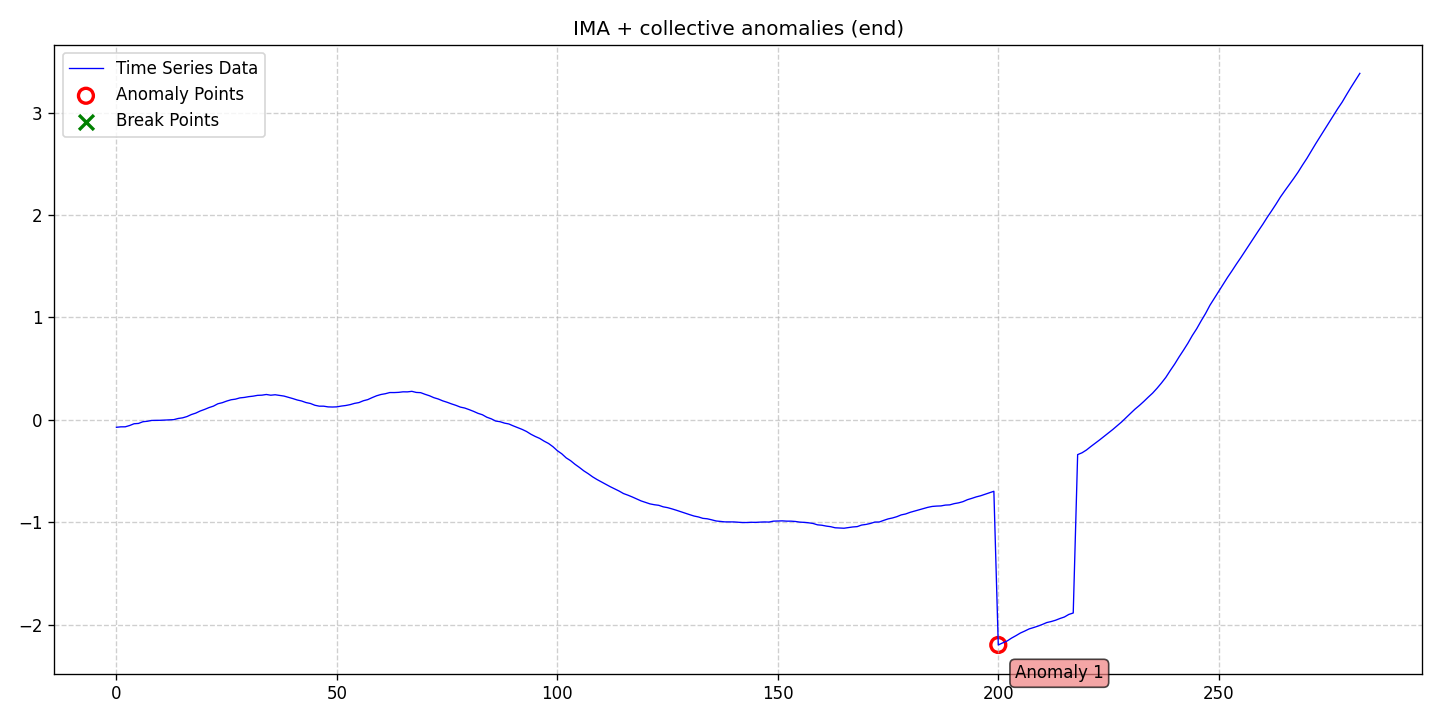

The file beside this chart, header and first rows:
date, data, stationary, det_lin_up, det_lin_down, det_quad, det_cubic, det_exp, det_damped, stoc_trend, volatility, single_seas, multiple_seas, point_anom_single, point_anom_multi, collect_anom, context_anom, mean_shift, var_shift, trend_shift, point_anom_count, point_anom_location, point_anom_point, collect_anom_count
2020-01-01, -0.07381, 0, 0, 0, 0, 0, 0, 0, 1, 0, 0, 0, 0, 0, 1, 0, 0, 0, 0, 0, none, , 1
2020-01-02, -0.06942, 0, 0, 0, 0, 0, 0, 0, 1, 0, 0, 0, 0, 0, 1, 0, 0, 0, 0, 0, none, , 1
2020-01-03, -0.06905, 0, 0, 0, 0, 0, 0, 0, 1, 0, 0, 0, 0, 0, 1, 0, 0, 0, 0, 0, none, , 1
2020-01-04, -0.05633, 0, 0, 0, 0, 0, 0, 0, 1, 0, 0, 0, 0, 0, 1, 0, 0, 0, 0, 0, none, , 1
2020-01-05, -0.03922, 0, 0, 0, 0, 0, 0, 0, 1, 0, 0, 0, 0, 0, 1, 0, 0, 0, 0, 0, none, , 1
2020-01-06, -0.03611, 0, 0, 0, 0, 0, 0, 0, 1, 0, 0, 0, 0, 0, 1, 0, 0, 0, 0, 0, none, , 1
2020-01-07, -0.01963, 0, 0, 0, 0, 0, 0, 0, 1, 0, 0, 0, 0, 0, 1, 0, 0, 0, 0, 0, none, , 1
2020-01-08, -0.01506, 0, 0, 0, 0, 0, 0, 0, 1, 0, 0, 0, 0, 0, 1, 0, 0, 0, 0, 0, none, , 1
2020-01-09, -0.006772, 0, 0, 0, 0, 0, 0, 0, 1, 0, 0, 0, 0, 0, 1, 0, 0, 0, 0, 0, none, , 1
2020-01-10, -0.006159, 0, 0, 0, 0, 0, 0, 0, 1, 0, 0, 0, 0, 0, 1, 0, 0, 0, 0, 0, none, , 1
2020-01-11, -0.005369, 0, 0, 0, 0, 0, 0, 0, 1, 0, 0, 0, 0, 0, 1, 0, 0, 0, 0, 0, none, , 1
2020-01-12, -0.003516, 0, 0, 0, 0, 0, 0, 0, 1, 0, 0, 0, 0, 0, 1, 0, 0, 0, 0, 0, none, , 1
2020-01-13, -0.0008299, 0, 0, 0, 0, 0, 0, 0, 1, 0, 0, 0, 0, 0, 1, 0, 0, 0, 0, 0, none, , 1
2020-01-14, 0.000986, 0, 0, 0, 0, 0, 0, 0, 1, 0, 0, 0, 0, 0, 1, 0, 0, 0, 0, 0, none, , 1
2020-01-15, 0.01222, 0, 0, 0, 0, 0, 0, 0, 1, 0, 0, 0, 0, 0, 1, 0, 0, 0, 0, 0, none, , 1
2020-01-16, 0.01851, 0, 0, 0, 0, 0, 0, 0, 1, 0, 0, 0, 0, 0, 1, 0, 0, 0, 0, 0, none, , 1
2020-01-17, 0.03109, 0, 0, 0, 0, 0, 0, 0, 1, 0, 0, 0, 0, 0, 1, 0, 0, 0, 0, 0, none, , 1
2020-01-18, 0.0507, 0, 0, 0, 0, 0, 0, 0, 1, 0, 0, 0, 0, 0, 1, 0, 0, 0, 0, 0, none, , 1
2020-01-19, 0.06488, 0, 0, 0, 0, 0, 0, 0, 1, 0, 0, 0, 0, 0, 1, 0, 0, 0, 0, 0, none, , 1
2020-01-20, 0.08527, 0, 0, 0, 0, 0, 0, 0, 1, 0, 0, 0, 0, 0, 1, 0, 0, 0, 0, 0, none, , 1
2020-01-21, 0.1009, 0, 0, 0, 0, 0, 0, 0, 1, 0, 0, 0, 0, 0, 1, 0, 0, 0, 0, 0, none, , 1
2020-01-22, 0.1187, 0, 0, 0, 0, 0, 0, 0, 1, 0, 0, 0, 0, 0, 1, 0, 0, 0, 0, 0, none, , 1
2020-01-23, 0.1329, 0, 0, 0, 0, 0, 0, 0, 1, 0, 0, 0, 0, 0, 1, 0, 0, 0, 0, 0, none, , 1
2020-01-24, 0.1558, 0, 0, 0, 0, 0, 0, 0, 1, 0, 0, 0, 0, 0, 1, 0, 0, 0, 0, 0, none, , 1
2020-01-25, 0.1664, 0, 0, 0, 0, 0, 0, 0, 1, 0, 0, 0, 0, 0, 1, 0, 0, 0, 0, 0, none, , 1
2020-01-26, 0.1822, 0, 0, 0, 0, 0, 0, 0, 1, 0, 0, 0, 0, 0, 1, 0, 0, 0, 0, 0, none, , 1
2020-01-27, 0.195, 0, 0, 0, 0, 0, 0, 0, 1, 0, 0, 0, 0, 0, 1, 0, 0, 0, 0, 0, none, , 1
2020-01-28, 0.2012, 0, 0, 0, 0, 0, 0, 0, 1, 0, 0, 0, 0, 0, 1, 0, 0, 0, 0, 0, none, , 1
2020-01-29, 0.2134, 0, 0, 0, 0, 0, 0, 0, 1, 0, 0, 0, 0, 0, 1, 0, 0, 0, 0, 0, none, , 1
2020-01-30, 0.2178, 0, 0, 0, 0, 0, 0, 0, 1, 0, 0, 0, 0, 0, 1, 0, 0, 0, 0, 0, none, , 1
2020-01-31, 0.2254, 0, 0, 0, 0, 0, 0, 0, 1, 0, 0, 0, 0, 0, 1, 0, 0, 0, 0, 0, none, , 1
2020-02-01, 0.2303, 0, 0, 0, 0, 0, 0, 0, 1, 0, 0, 0, 0, 0, 1, 0, 0, 0, 0, 0, none, , 1
2020-02-02, 0.2381, 0, 0, 0, 0, 0, 0, 0, 1, 0, 0, 0, 0, 0, 1, 0, 0, 0, 0, 0, none, , 1
2020-02-03, 0.24, 0, 0, 0, 0, 0, 0, 0, 1, 0, 0, 0, 0, 0, 1, 0, 0, 0, 0, 0, none, , 1
2020-02-04, 0.2466, 0, 0, 0, 0, 0, 0, 0, 1, 0, 0, 0, 0, 0, 1, 0, 0, 0, 0, 0, none, , 1
2020-02-05, 0.2395, 0, 0, 0, 0, 0, 0, 0, 1, 0, 0, 0, 0, 0, 1, 0, 0, 0, 0, 0, none, , 1
2020-02-06, 0.2439, 0, 0, 0, 0, 0, 0, 0, 1, 0, 0, 0, 0, 0, 1, 0, 0, 0, 0, 0, none, , 1
2020-02-07, 0.2376, 0, 0, 0, 0, 0, 0, 0, 1, 0, 0, 0, 0, 0, 1, 0, 0, 0, 0, 0, none, , 1
2020-02-08, 0.2311, 0, 0, 0, 0, 0, 0, 0, 1, 0, 0, 0, 0, 0, 1, 0, 0, 0, 0, 0, none, , 1
2020-02-09, 0.2192, 0, 0, 0, 0, 0, 0, 0, 1, 0, 0, 0, 0, 0, 1, 0, 0, 0, 0, 0, none, , 1
2020-02-10, 0.2067, 0, 0, 0, 0, 0, 0, 0, 1, 0, 0, 0, 0, 0, 1, 0, 0, 0, 0, 0, none, , 1
2020-02-11, 0.1929, 0, 0, 0, 0, 0, 0, 0, 1, 0, 0, 0, 0, 0, 1, 0, 0, 0, 0, 0, none, , 1
2020-02-12, 0.1829, 0, 0, 0, 0, 0, 0, 0, 1, 0, 0, 0, 0, 0, 1, 0, 0, 0, 0, 0, none, , 1
2020-02-13, 0.1677, 0, 0, 0, 0, 0, 0, 0, 1, 0, 0, 0, 0, 0, 1, 0, 0, 0, 0, 0, none, , 1
2020-02-14, 0.1587, 0, 0, 0, 0, 0, 0, 0, 1, 0, 0, 0, 0, 0, 1, 0, 0, 0, 0, 0, none, , 1
2020-02-15, 0.1415, 0, 0, 0, 0, 0, 0, 0, 1, 0, 0, 0, 0, 0, 1, 0, 0, 0, 0, 0, none, , 1
2020-02-16, 0.1325, 0, 0, 0, 0, 0, 0, 0, 1, 0, 0, 0, 0, 0, 1, 0, 0, 0, 0, 0, none, , 1
2020-02-17, 0.1324, 0, 0, 0, 0, 0, 0, 0, 1, 0, 0, 0, 0, 0, 1, 0, 0, 0, 0, 0, none, , 1
2020-02-18, 0.1255, 0, 0, 0, 0, 0, 0, 0, 1, 0, 0, 0, 0, 0, 1, 0, 0, 0, 0, 0, none, , 1
2020-02-19, 0.1242, 0, 0, 0, 0, 0, 0, 0, 1, 0, 0, 0, 0, 0, 1, 0, 0, 0, 0, 0, none, , 1
2020-02-20, 0.1259, 0, 0, 0, 0, 0, 0, 0, 1, 0, 0, 0, 0, 0, 1, 0, 0, 0, 0, 0, none, , 1
2020-02-21, 0.1335, 0, 0, 0, 0, 0, 0, 0, 1, 0, 0, 0, 0, 0, 1, 0, 0, 0, 0, 0, none, , 1
2020-02-22, 0.139, 0, 0, 0, 0, 0, 0, 0, 1, 0, 0, 0, 0, 0, 1, 0, 0, 0, 0, 0, none, , 1
2020-02-23, 0.1474, 0, 0, 0, 0, 0, 0, 0, 1, 0, 0, 0, 0, 0, 1, 0, 0, 0, 0, 0, none, , 1
2020-02-24, 0.1598, 0, 0, 0, 0, 0, 0, 0, 1, 0, 0, 0, 0, 0, 1, 0, 0, 0, 0, 0, none, , 1
2020-02-25, 0.1676, 0, 0, 0, 0, 0, 0, 0, 1, 0, 0, 0, 0, 0, 1, 0, 0, 0, 0, 0, none, , 1
2020-02-26, 0.1854, 0, 0, 0, 0, 0, 0, 0, 1, 0, 0, 0, 0, 0, 1, 0, 0, 0, 0, 0, none, , 1
2020-02-27, 0.1965, 0, 0, 0, 0, 0, 0, 0, 1, 0, 0, 0, 0, 0, 1, 0, 0, 0, 0, 0, none, , 1
2020-02-28, 0.2161, 0, 0, 0, 0, 0, 0, 0, 1, 0, 0, 0, 0, 0, 1, 0, 0, 0, 0, 0, none, , 1
2020-02-29, 0.2339, 0, 0, 0, 0, 0, 0, 0, 1, 0, 0, 0, 0, 0, 1, 0, 0, 0, 0, 0, none, , 1
... 223 more rows
